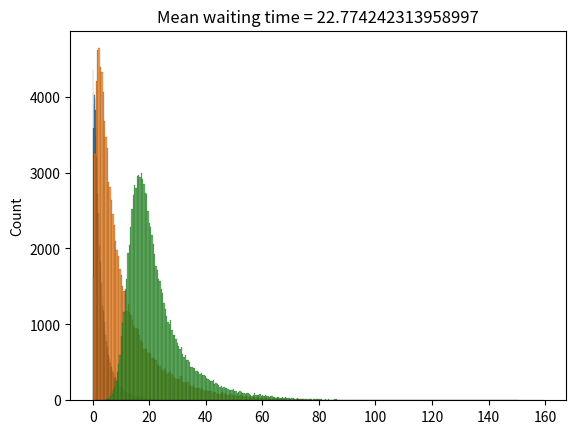

This chart was generated by the following Python code:
## Libraries
import numpy as np
from matplotlib import pyplot as plt
import seaborn as sns

## Functions

### Lognormal mean and lns / see: https://en.wikipedia.org/wiki/Log-normal_distribution

def logn_mean_lns(lnm, lns):
  sigma = np.sqrt(np.log(1 + (lns/lnm)**2))
  mu = np.log(lnm**2 / np.sqrt(lnm**2 + lns**2))
  return np.array([mu, sigma])

### Random lognormal service times generator
def generate_logn_sts(s, n, lnm, lns):
  sts = np.random.lognormal(mean = logn_mean_lns(lnm, lns)[0], sigma=logn_mean_lns(lnm, lns)[1], size=s * n)
  return np.reshape(sts, (s, n))

##############
#### TEST ####
generate_logn_sts(5, 5, 14, 10)
generate_logn_sts(1, 8, 14, 10)
##############

### Client generator
def generate_client(cts, sts, pct, ns=0):
  ct = np.random.choice(cts, size = 1, p=pct)[0] # generate random client type
  st = np.random.binomial(n=1, p=1-ns)*np.random.choice(sts, size = 1)[0] # generate random service time / if no-show -> st = 0
  return np.array([ct, st])

### Simulation
### ATTENTION: handling of emergency patients has not yet been implemented

def simulate(iats, cts, sts, pct, ns, logs=False):
  wt = 0 # initial value waiting time
  wts = [] # array for saving waiting times
  for i in range(len(iats)):
    if(i != 0): # don't calculate waiting time for first client in schedule
      wt = max(0, tis - iats[i]) # calculate waiting time
    ct, st = generate_client(cts, sts, pct, ns) # client type and service time
    tis = wt + st # calculate time in system
    wts.append(wt)
    if(logs): print(iats[i], wt, st, tis, ct)
  return np.array(wts)

def simulate_crn(iats, cts, sts, logs=False):
  wt = 0 # initial value waiting time
  wts = [] # array for saving waiting times
  for i in range(len(iats)):
    if(i != 0): # don't calculate waiting time for first client in schedule
      wt = max(0, tis - iats[i]) # calculate waiting time
    ct =  cts[i]# client type
    st =  sts[i]# service time
    tis = wt + st # calculate time in system
    wts.append(wt)
    if(logs): print(iats[i], wt, st, tis, ct)
  return np.array(wts)

def transform_iats_schedule(iats: list, d: int, T: int):
  iats = np.array(iats)
  ats = np.cumsum(iats)
  sats = np.arange(d*(T+1),step = d)
  schedule = np.histogram(ats, bins=sats)
  return schedule

##############
#### TEST ####
transform_iats_schedule([0, 0 ,30, 0, 60, 0, 0, 0, 60, 0, 0, 0], d = 15, T = 11)
##############

def transform_schedule_iats(schedule: list, d: int):
  schedule = np.array(schedule)
  T = schedule.size
  sats = np.arange(d*T,step = d)
  ats = np.repeat(sats, schedule)
  iats = np.diff(ats)
  iats = np.insert(iats, 0, ats[0])
  return iats

##############
#### TEST ####
schedule = transform_iats_schedule([0, 0 ,30, 0, 60, 0, 0, 0, 60, 0, 0, 0], d = 15, T = 11)[0]
transform_schedule_iats(schedule, d = 15)
##############


## Variables

cts = np.array([0, 1]) # client types -> normal or emergency
pct = np.array([1, 0]) # distribution of client types -> normal or emergency
# sts = np.array([14, 14, 14, 15, 16]) # service times - for simple numerical testing
# sts = np.random.poisson(lam=14, size=1000) - using poisson distribution

ns = 0.1 # Percentage of no-shows
nsims = 100000 # number of simulations
logs = False

# configure parameters
lnm = 14 
lns = 5
sts = generate_logn_sts(1, 1000, lnm, lns)[0] # sampling population for array service times
iats = np.array([0, 15, 15, 15, 15, 15, 15, 15, 15, 15, 15, 15], dtype=object) # inter-arrival times
nsims = nsims # number of simulations
ctsm = np.random.choice(cts, size = (nsims * len(iats)), p=pct).reshape((nsims, len(iats))) # client types matrix
stsm = np.random.lognormal(mean = logn_mean_lns(lnm, lns)[0], sigma=logn_mean_lns(lnm, lns)[1], size=(nsims * len(iats))).reshape((nsims, len(iats))) # service times matrix
nsm = np.random.binomial(n=1, p=1-ns, size = nsims * len(iats)).reshape((nsims, len(iats))) # no-shows matrix
stsm = stsm * nsm # service times matrix with no-shows
simres = [] # array for saving simulation results

# run simulations
for s in range(nsims):
  # experiment = simulate(iats, cts, sts, pct, ns, logs=logs)
  experiment = simulate_crn(iats, ctsm[s], stsm[s], logs=logs)
  simres.append(experiment.mean())
  
mwt = np.array(simres).mean()

# plot histogram of waiting times
fig = sns.histplot(simres)
fig.set(title=f"Mean waiting time= {mwt}")

# Configure parameters
lnm = 14
lns = 10
sts = generate_logn_sts(1, 1000, lnm, lns)[0] # sampling population for array service times
iats = np.array([0, 0, 15, 15, 15, 15, 15, 15, 15, 15, 15, 15]) # inter-arrival times
nsims = nsims # number of simulations
ctsm = np.random.choice(cts, size = (nsims * len(iats)), p=pct).reshape((nsims, len(iats))) # client types matrix
stsm = np.random.lognormal(mean = logn_mean_lns(lnm, lns)[0], sigma=logn_mean_lns(lnm, lns)[1], size=(nsims * len(iats))).reshape((nsims, len(iats))) # service times matrix
nsm = np.random.binomial(n=1, p=1-ns, size = nsims * len(iats)).reshape((nsims, len(iats))) # no-shows matrix
stsm = stsm * nsm # service times matrix with no-shows
simres = [] # array for saving silnmlation results

# run simulations
for s in range(nsims):
  # experiment = simulate(iats, cts, sts, pct, ns, logs=logs)
  experiment = simulate_crn(iats, ctsm[s], stsm[s], logs=logs)
  simres.append(experiment.mean())

mwt = np.array(simres).mean()

# plot histogram of waiting times
fig = sns.histplot(simres)
fig.set(title=f"Mean waiting time = {mwt}")

# configure parameters
lnm = 14
lns = 10
sts = generate_logn_sts(1, 1000, lnm, lns)[0] # sampling population for array service times
iats = np.array([0, 0, 0, 0, 60, 0, 0, 0, 60, 0, 0, 0]) # inter-arrival times

nsims = nsims # number of simulations
simres = [] # array for saving simulation results

# run simulations
for s in range(nsims):
  # experiment = simulate(iats, cts, sts, pct, ns, logs=logs)
  experiment = simulate_crn(iats, ctsm[s], stsm[s], logs=logs)
  simres.append(experiment.mean())
  
mwt = np.array(simres).mean()

# plot histogram of waiting times
fig = sns.histplot(simres)
fig.set(title=f"Mean waiting time = {mwt}")